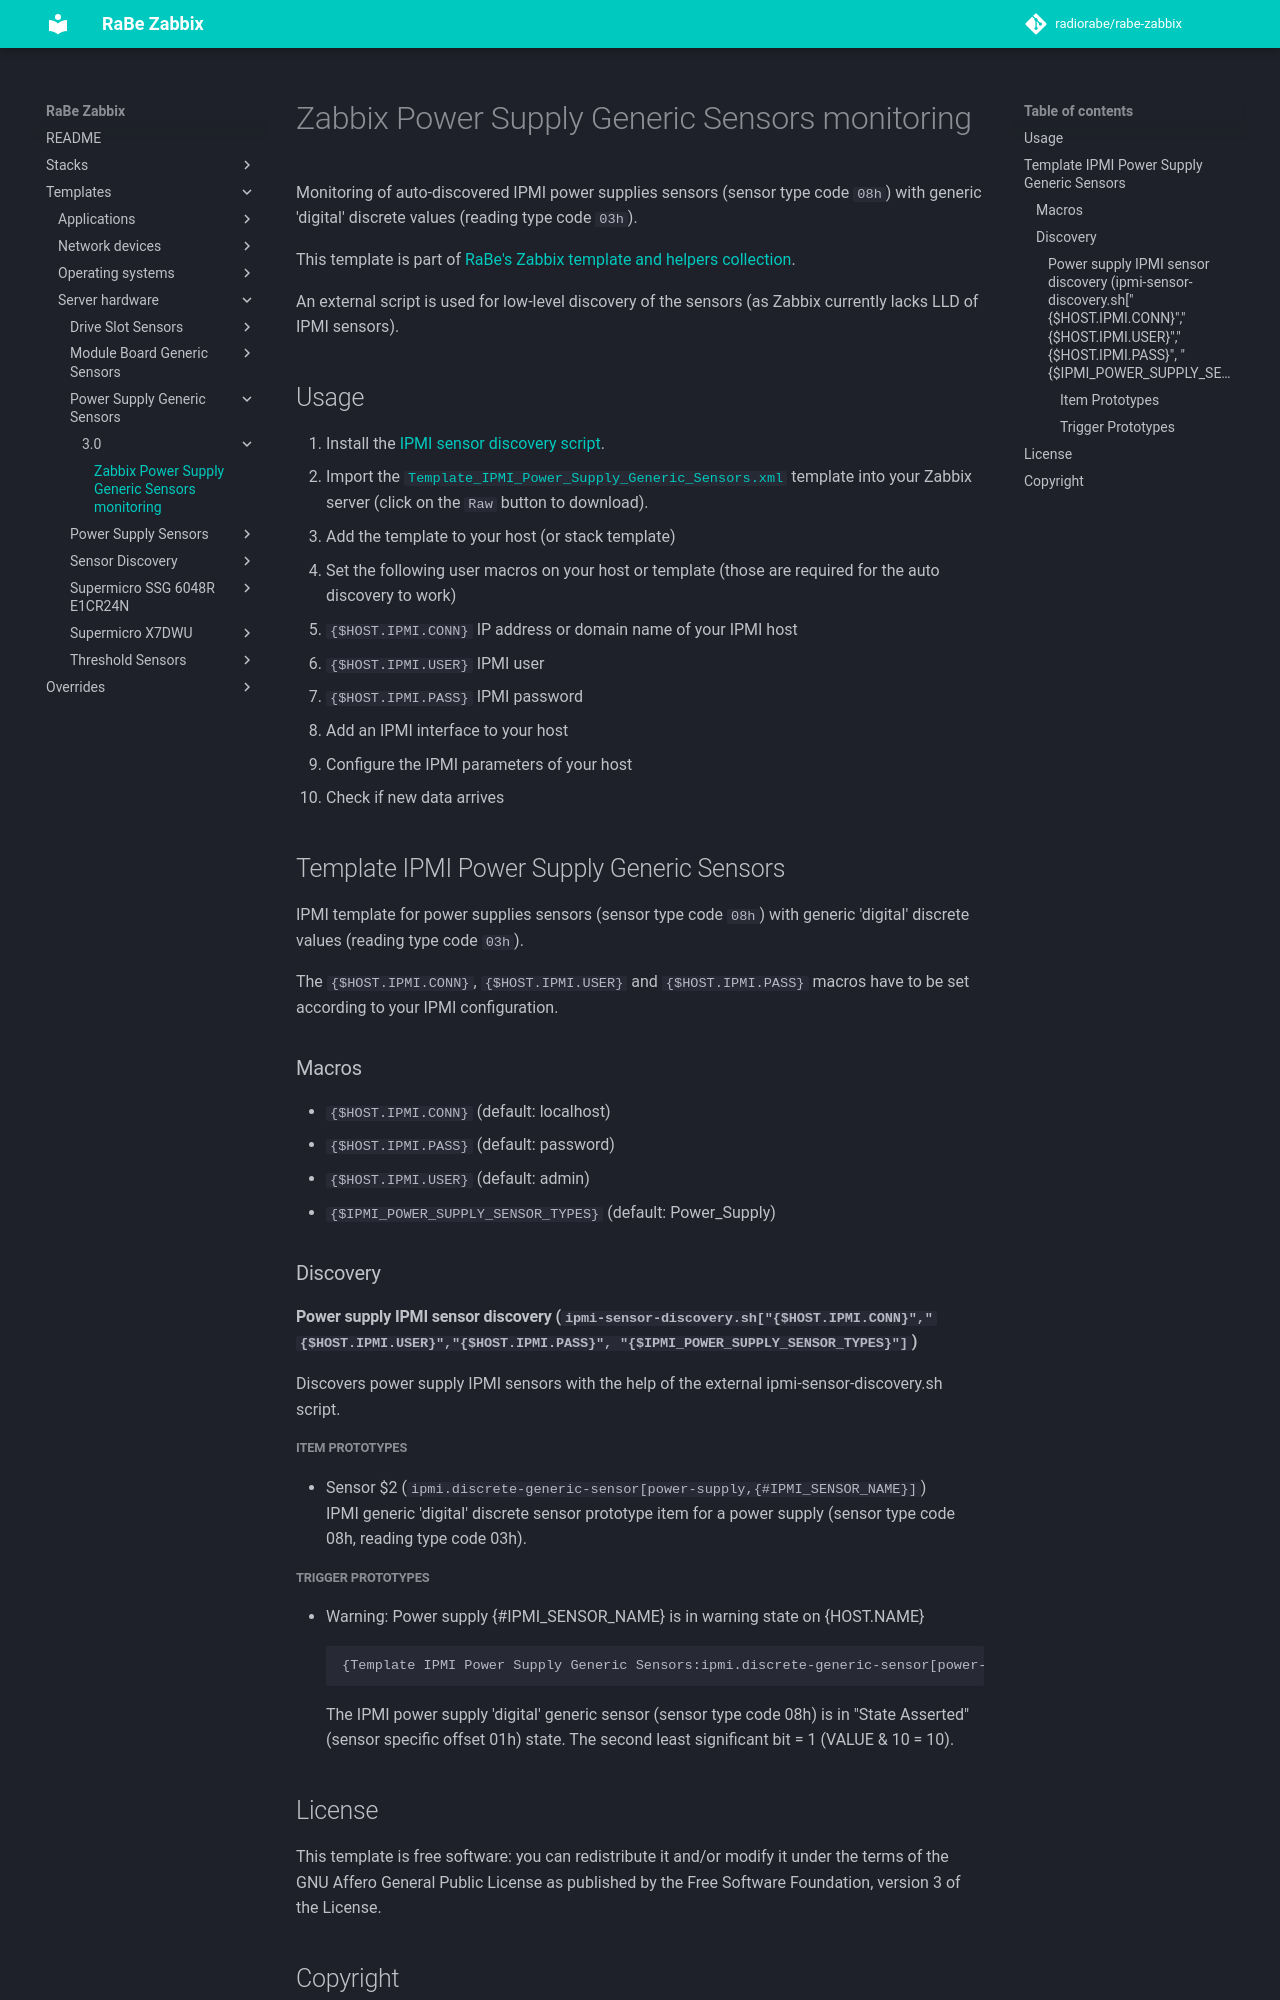

repository: radiorabe/rabe-zabbix · page: Templates/Server_hardware/Power_Supply_Generic_Sensors/3.0/index.html · generator: mkdocs

# Zabbix Power Supply Generic Sensors monitoring
Monitoring of auto-discovered IPMI power supplies sensors (sensor type code
`08h`) with generic 'digital' discrete values (reading type code `03h`).

This template is part of [RaBe's Zabbix template and helpers
collection](https://github.com/radiorabe/rabe-zabbix).

An external script is used for low-level discovery of the sensors (as Zabbix currently lacks LLD of IPMI sensors).

## Usage

1. Install the [IPMI sensor discovery script](../Sensor_Discovery).
2. Import the [`Template_IPMI_Power_Supply_Generic_Sensors.xml`](Template_IPMI_Power_Supply_Generic_Sensors.xml)
   template into your Zabbix server (click on the `Raw` button to download).
3. Add the template to your host (or stack template)
4. Set the following user macros on your host or template (those are required
   for the auto discovery to work)
   * `{$HOST.IPMI.CONN}` IP address or domain name of your IPMI host
   * `{$HOST.IPMI.USER}` IPMI user
   * `{$HOST.IPMI.PASS}` IPMI password
5. Add an IPMI interface to your host
6. Configure the IPMI parameters of your host
7. Check if new data arrives
## Template IPMI Power Supply Generic Sensors
IPMI template for power supplies sensors (sensor type code `08h`) with generic 'digital' discrete values (reading type code `03h`).

The `{$HOST.IPMI.CONN}`, `{$HOST.IPMI.USER}` and `{$HOST.IPMI.PASS}` macros have to be set according to your IPMI configuration.
### Macros
* `{$HOST.IPMI.CONN}` (default: localhost)
* `{$HOST.IPMI.PASS}` (default: password)
* `{$HOST.IPMI.USER}` (default: admin)
* `{$IPMI_POWER_SUPPLY_SENSOR_TYPES}` (default: Power_Supply)
### Discovery
#### Power supply IPMI sensor discovery (`ipmi-sensor-discovery.sh["{$HOST.IPMI.CONN}","{$HOST.IPMI.USER}","{$HOST.IPMI.PASS}", "{$IPMI_POWER_SUPPLY_SENSOR_TYPES}"]`)
Discovers power supply IPMI sensors with the help of the external ipmi-sensor-discovery.sh script.
##### Item Prototypes
* Sensor $2 (`ipmi.discrete-generic-sensor[power-supply,{#IPMI_SENSOR_NAME}]`)  
  IPMI generic 'digital' discrete sensor prototype item for a power supply (sensor type code 08h, reading type code 03h).
##### Trigger Prototypes
* Warning: Power supply {#IPMI_SENSOR_NAME} is in warning state on {HOST.NAME}
  ```
  {Template IPMI Power Supply Generic Sensors:ipmi.discrete-generic-sensor[power-supply,{#IPMI_SENSOR_NAME}].band(#1,2)}=2
  ```
  The IPMI power supply 'digital' generic sensor (sensor
type code 08h) is in "State Asserted" (sensor specific offset 01h) state. The second least significant bit = 1 (VALUE & 10 = 10).
